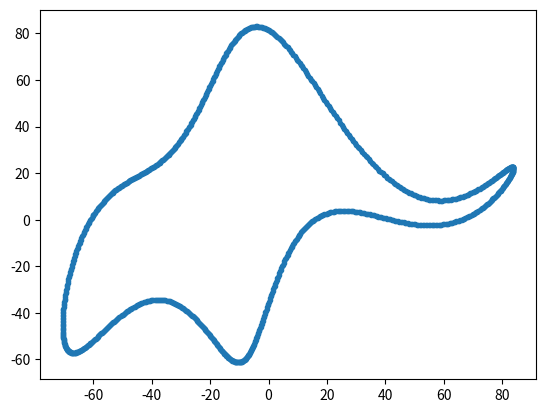

Reproduce this figure in Python.
"""
[redacted]
Version: 1.0.0
[redacted]

Original by Piotr had to be adapted as it used a 5th parameter for the eye
Anybody knows the 5th parameter makes the elephant wiggle his trunk (TO-DO)!

Based on a paper by:
Drawing an elephant with four complex parameters
Jurgen Mayer, Khaled Khairy, and Jonathon Howard,
Am. J. Phys. 78, 648 (2010), DOI:10.1119/1.3254017
"""
import numpy as np
from matplotlib import pyplot as plt

# elephant parameters
p1 = 50 - 30j
p2 = 18 + 8j
p3 = 12 - 10j
p4 = -14 - 60j


def fourier(t, C):
    f = np.zeros(t.shape)
    A, B = C.real, C.imag
    for k in range(len(C)):
        f = f + A[k] * np.cos(k * t) + B[k] * np.sin(k * t)
    return f


def elephant(t, p1, p2, p3, p4):
    npar = 6
    Cx = np.zeros((npar,), dtype="complex")
    Cy = np.zeros((npar,), dtype="complex")

    Cx[1] = p1.real * 1j
    Cx[2] = p2.real * 1j
    Cx[3] = p3.real
    Cx[5] = p4.real

    Cy[1] = p4.imag + p1.imag * 1j
    Cy[2] = p2.imag * 1j
    Cy[3] = p3.imag * 1j

    x = fourier(t, Cx)
    y = fourier(t, Cy)

    return x, y


x, y = elephant(np.linspace(0, 2 * np.pi, 1000), p1, p2, p3, p4)
plt.plot(y, -x, ".")
plt.show()
